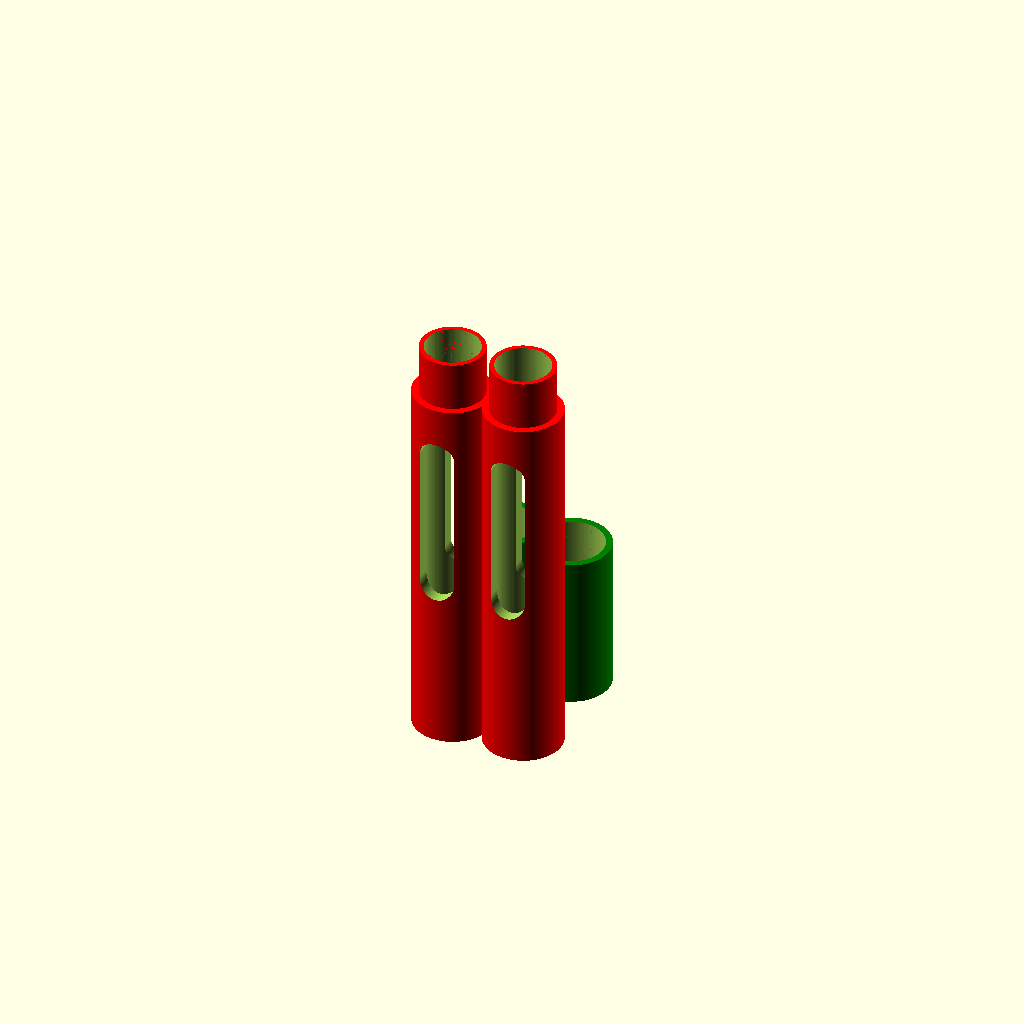
Cell 1: rendered with the file's own defaults.
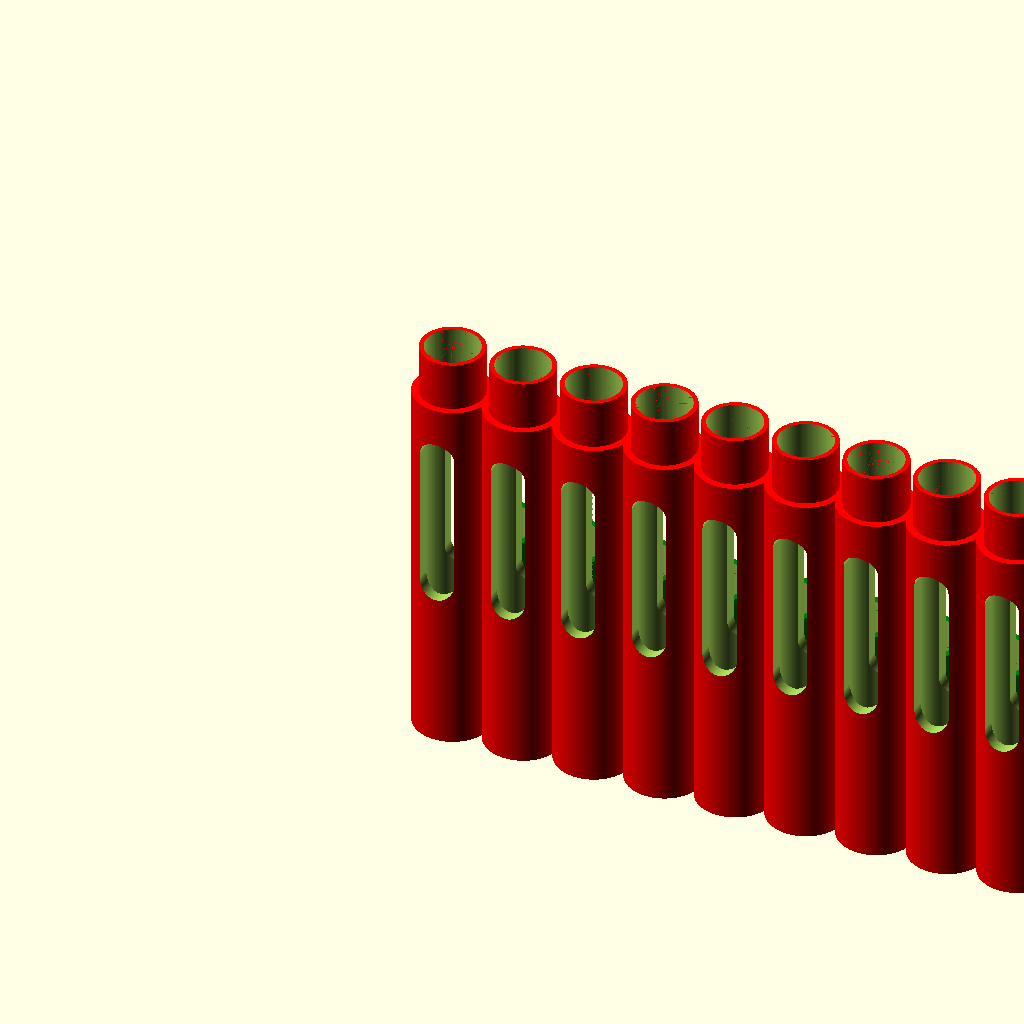
Cell 2: amount = 30 (everything else at default).
All cells are drawn from one camera (rotation 55°, 0°, 25°, orthographic, colour scheme Cornfield), so only the parameter changes between them.
The OpenSCAD source (inputs/thingiverse/files/thing-2654631/files/Lamy-Ink-Cartridge-Container-parametric.scad):
/* ********************
//
// Lamy Ink Cartridge Holder - Container z.B. für Lamy Tintenpatronen
// CC-BY-SA November 2017 by ohuf@Thingiverse
//
// www.thingiverse.com/thing:2654631

// Version 2 - 2017-11-17
//
// 
// License: CC-BY-SA
// read all about it here: http://creativecommons.org/licenses/by-sa/4.0/
// ********************** */

/* [Anzahl] */
//Anzahl der Kammern || Number of cartridge chambers
amount=2;	// [1:30]


/* [Hidden] */
$fn=150;
ix=0.005;	// This is just some static value to beautify the cutout

sl=0.3;		// static value to widen concave walls


//// === Unterteil: === 
for(a = [1:amount] )
{
	translate([a*10.3, 0, 0])
	bottom_cutout_round();
}
//// === Deckel: ===
translate([0, 15, 0])
for(a = [1:amount] )
{
	translate([a*10.3, 0, 0])
	top_round();
}




//// ================================
//// runde Variante (Unterteil):
module bottom_cutout_round(){
	difference(){
		difference(){
			color("red")
			union(){
			translate([0,0,0])
				cylinder(d=9, h=60);
				cylinder(d=11, h=53);
			}
			
			translate([0, 0, 1])
			union(){
				cylinder(d=7.7, h=59 + ix );
			}
		}

		//// Cutout im Body:
		union(){
		translate([0,0,45])
			rotate([90,0,0])
				cylinder(d=5, h=40, center=true);
		translate([0,0,25])
			rotate([90,0,0])
				cylinder(d=5, h=40, center=true);
		translate([-2.5,-20,25])
			cube([5,40,20]);
		}
	}
}




//// Runder Deckel:
module top_round(){
	adj2=0.15;
	difference(){
		color("green")
		cylinder(d=11, h=22);
		translate([0,0,1.0])
			cylinder(d=9.0+adj2, h=21+ix);
	}
}
Customizer parameters (derived from the source; name, type, default, range or options):
amount: number, default 2, range 1 to 30
